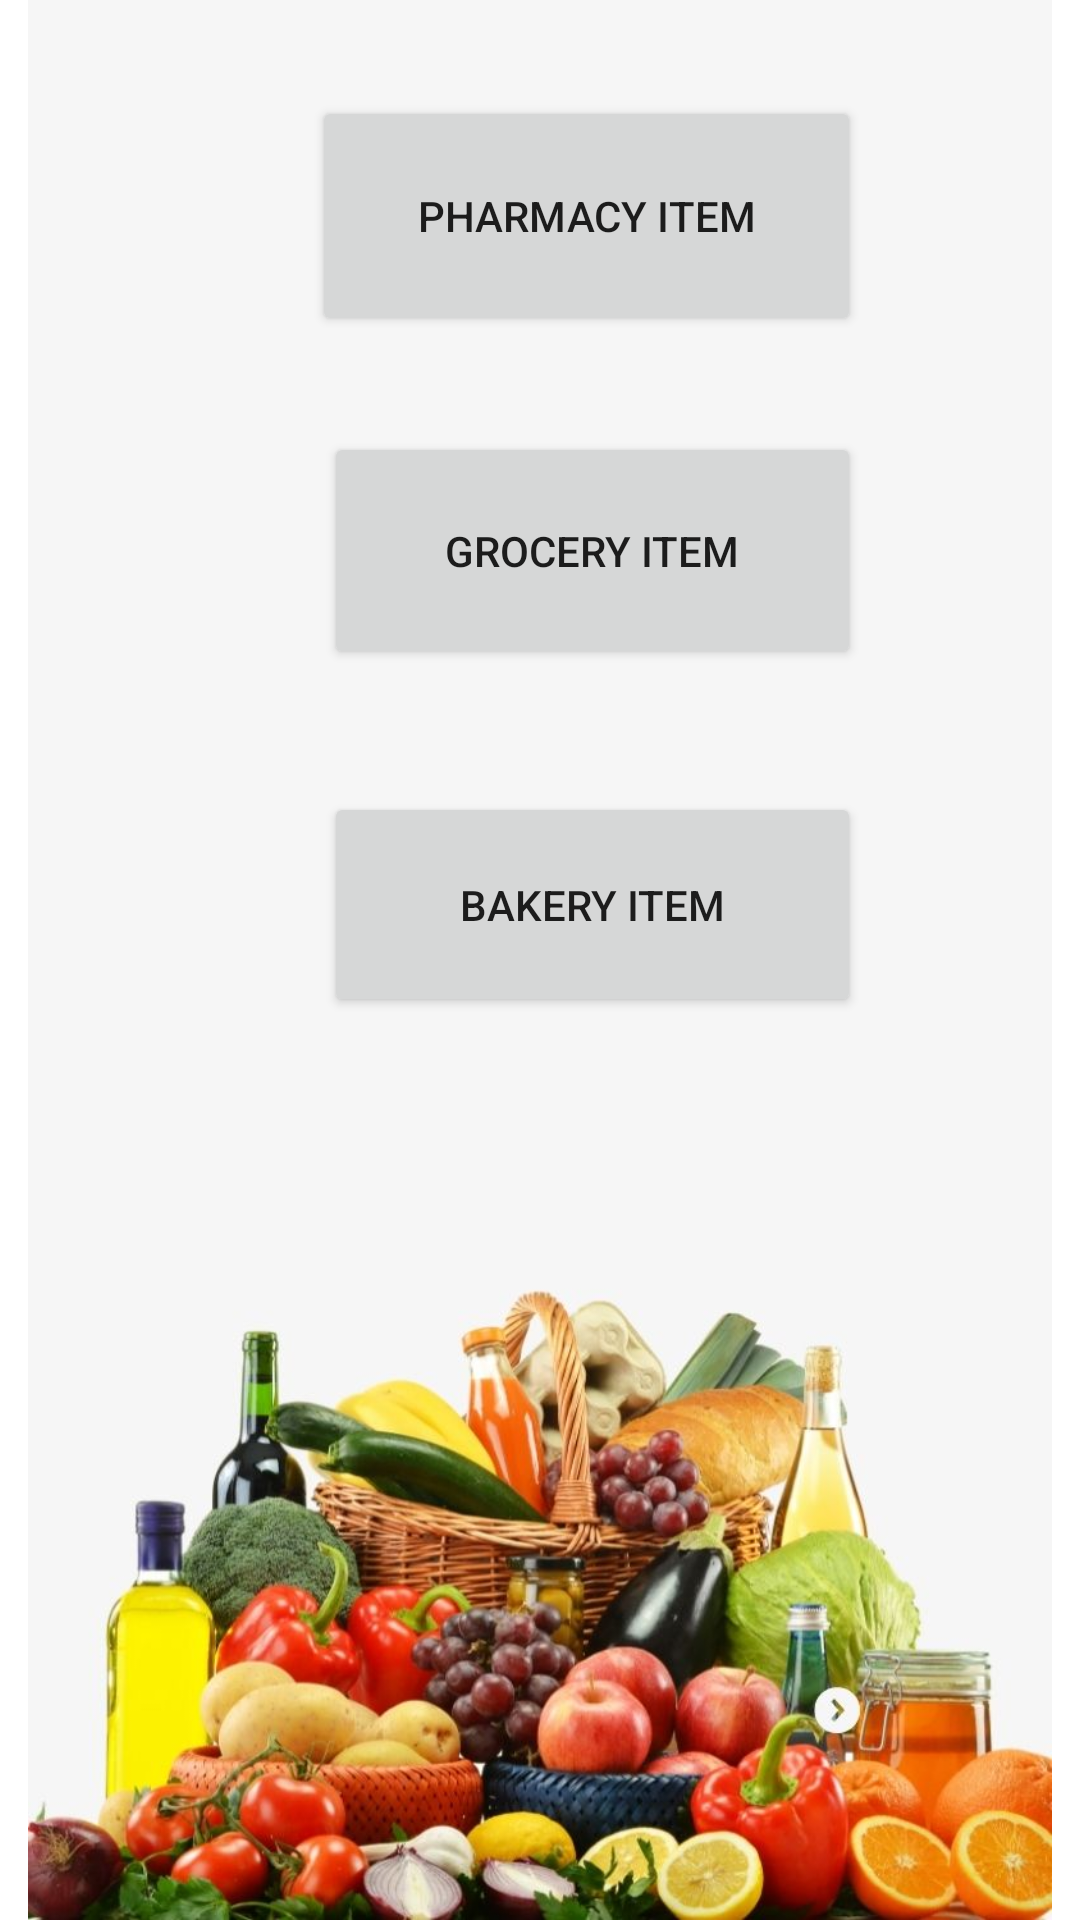

The Android layout XML behind this screen, and the referenced resources:
<!-- AndroidManifest.xml: application theme Theme.MobileApplication -->
<!-- res/layout/activity_customer_dashboard.xml -->
<?xml version="1.0" encoding="utf-8"?>
<androidx.constraintlayout.widget.ConstraintLayout xmlns:android="http://schemas.android.com/apk/res/android"
    xmlns:app="http://schemas.android.com/apk/res-auto"
    xmlns:tools="http://schemas.android.com/tools"
    android:layout_width="match_parent"
    android:layout_height="match_parent"
    tools:context=".activities.customer.CustomerDashboardActivity">

    <ImageView
        android:id="@+id/imageView4"
        android:layout_width="wrap_content"
        android:layout_height="wrap_content"
        app:layout_constraintBottom_toBottomOf="parent"
        app:layout_constraintEnd_toEndOf="parent"
        app:layout_constraintHorizontal_bias="0.0"
        app:layout_constraintStart_toStartOf="parent"
        app:layout_constraintTop_toTopOf="parent"
        app:layout_constraintVertical_bias="1.0"
        app:srcCompat="@drawable/et" />

    <Button
        android:id="@+id/Primacy_Item"
        android:layout_width="183dp"
        android:layout_height="80dp"
        android:layout_marginStart="104dp"
        android:layout_marginTop="32dp"
        android:text="@string/Primacy_Item"
        app:layout_constraintStart_toStartOf="parent"
        app:layout_constraintTop_toTopOf="@+id/imageView4" />

    <Button
        android:id="@+id/Bakery_Item"
        android:layout_width="179dp"
        android:layout_height="75dp"
        android:layout_marginStart="108dp"
        android:layout_marginTop="264dp"
        android:text="@string/Bakery_Item"
        app:layout_constraintStart_toStartOf="parent"
        app:layout_constraintTop_toTopOf="parent" />

    <Button
        android:id="@+id/Grocery_Item"
        android:layout_width="179dp"
        android:layout_height="79dp"
        android:layout_marginStart="108dp"
        android:layout_marginTop="144dp"
        android:text="@string/Grocery_Item"
        app:layout_constraintStart_toStartOf="parent"
        app:layout_constraintTop_toTopOf="parent" />
</androidx.constraintlayout.widget.ConstraintLayout>
<!-- resources referenced by this layout -->
<resources>
  <!-- drawable et: jpg bitmap (drawable, 86406 bytes) -->
  <string name="Bakery_Item">Bakery Item</string>
  <string name="Grocery_Item">Grocery Item</string>
  <string name="Primacy_Item">Pharmacy Item</string>
  <style name="Theme.MobileApplication" parent="Theme.MaterialComponents.DayNight.DarkActionBar">
          
          <item name="colorPrimary">@color/purple_500</item>
          <item name="colorPrimaryVariant">@color/purple_700</item>
          <item name="colorOnPrimary">@color/white</item>
          
          <item name="colorSecondary">@color/teal_200</item>
          <item name="colorSecondaryVariant">@color/teal_700</item>
          <item name="colorOnSecondary">@color/black</item>
          
          <item name="android:statusBarColor" tools:targetApi="l">?attr/colorPrimaryVariant</item>
          
      </style>
  <color name="purple_500">#55552b</color>
  <color name="purple_700">#55552b</color>
  <color name="white">#FFFFFFFF</color>
  <color name="teal_200">#99994d</color>
  <color name="teal_700">#55552b</color>
  <color name="black">#FF000000</color>
</resources>
